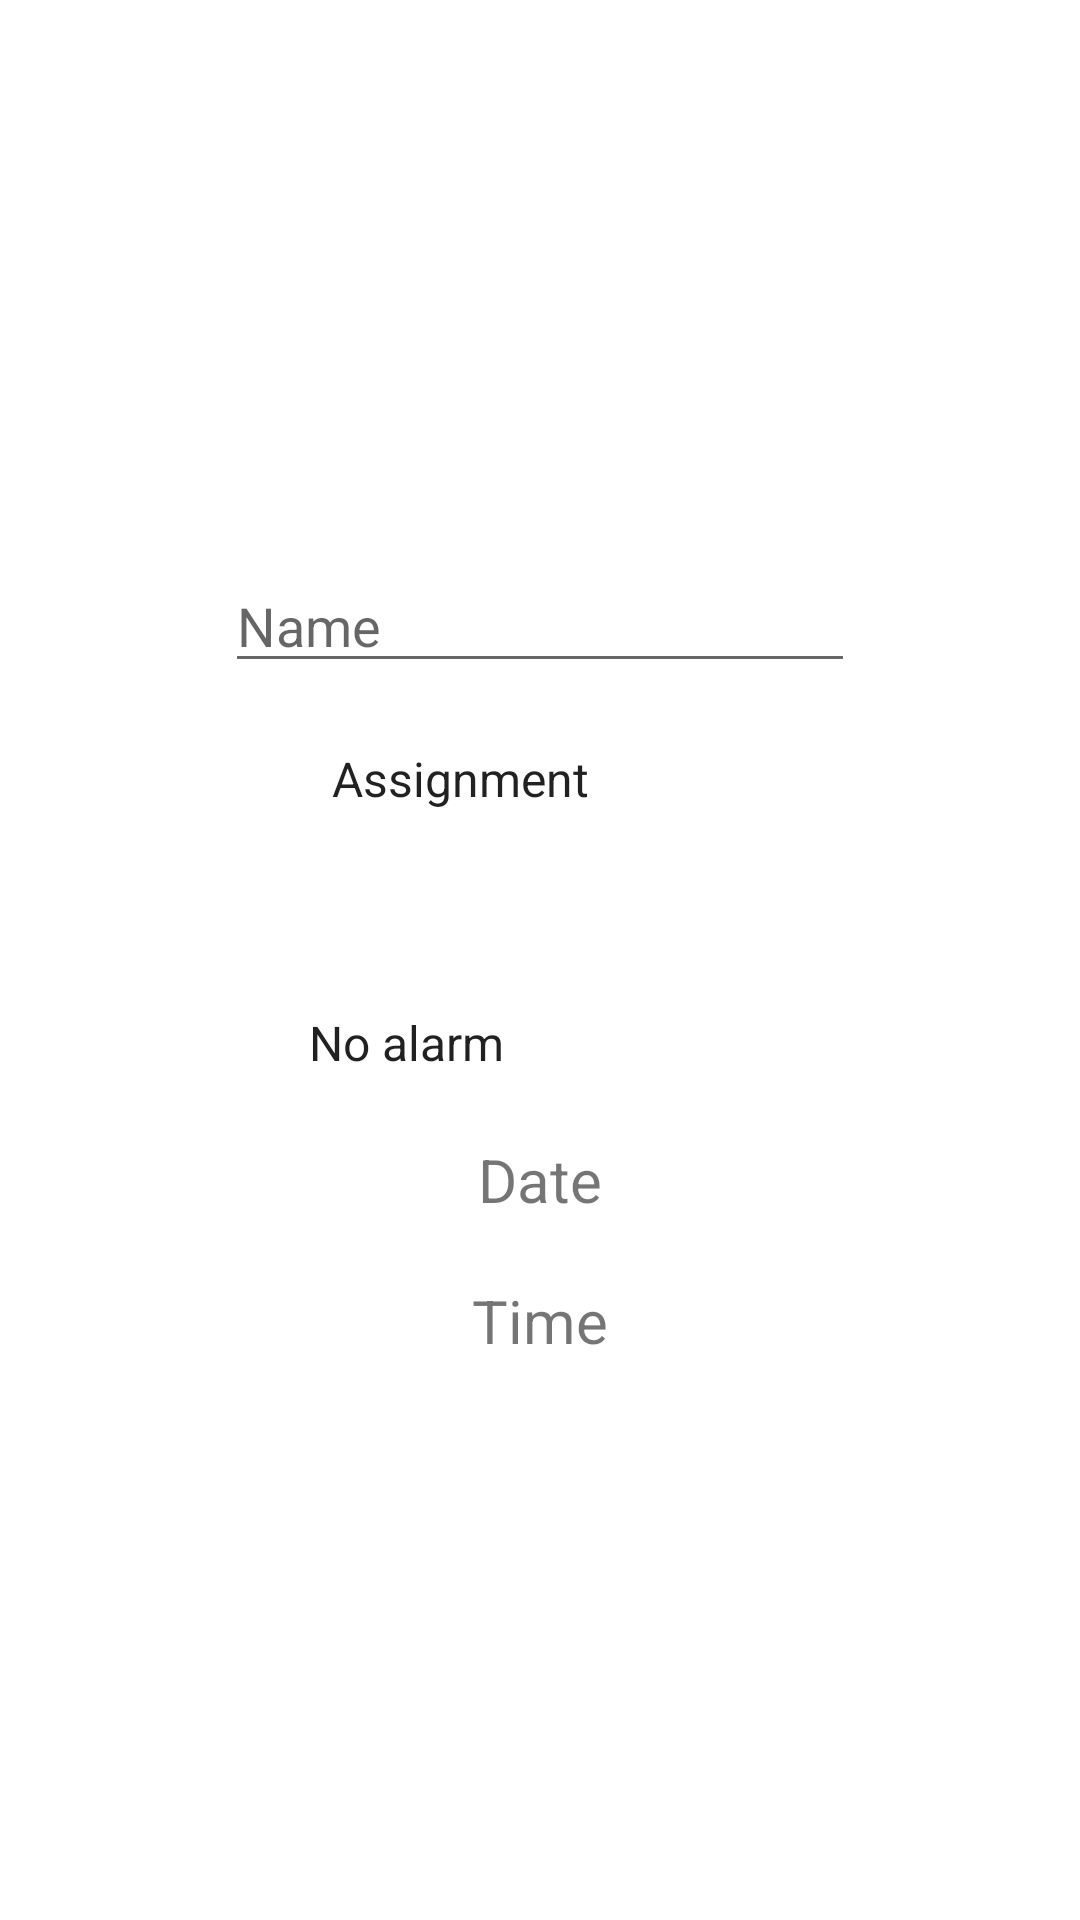

The Android layout XML behind this screen, and the referenced resources:
<!-- AndroidManifest.xml: application theme AppTheme -->
<!-- res/layout/dialog_event_new.xml -->
<?xml version="1.0" encoding="utf-8"?>
<LinearLayout
    xmlns:android="http://schemas.android.com/apk/res/android"
    android:orientation="vertical"
    android:layout_width="match_parent"
    android:layout_height="match_parent"
    android:gravity="center"
    android:padding="25dp">

    <EditText
        android:id="@+id/event_name_edit"
        android:layout_width="wrap_content"
        android:layout_height="wrap_content"
        android:ems="10"
        android:inputType="textCapSentences"
        android:hint="Name" />

    <Spinner
        android:id="@+id/event_type_spinner"
        android:layout_width="wrap_content"
        android:layout_height="wrap_content"
        android:layout_marginTop="20dp"
        android:entries="@array/event_types" />

    <Spinner
        android:id="@+id/event_course_spinner"
        android:layout_width="wrap_content"
        android:layout_height="wrap_content"
        android:layout_marginTop="20dp" />

    <Spinner
        android:id="@+id/event_alarm_spinner"
        android:layout_width="wrap_content"
        android:layout_height="wrap_content"
        android:layout_marginTop="20dp"
        android:entries="@array/event_alarms" />

    <TextView
        android:id="@+id/event_date_pick"
        android:layout_width="wrap_content"
        android:layout_height="wrap_content"
        android:layout_marginTop="20dp"
        android:text="Date"
        android:textSize="20sp" />

    <TextView
        android:id="@+id/event_time_pick"
        android:layout_width="wrap_content"
        android:layout_height="wrap_content"
        android:layout_marginTop="20dp"
        android:text="Time"
        android:textSize="20sp" />

</LinearLayout>
<!-- resources referenced by this layout -->
<resources>
  <string-array name="event_alarms">
          <item>No alarm</item>
          <item>On time</item>
          <item>One hour prior</item>
          <item>One day prior</item>
          <item>One week prior</item>
      </string-array>
  <string-array name="event_types">
          <item>Assignment</item>
          <item>Exam</item>
          <item>Other</item>
          <item>Presentation</item>
          <item>Project</item>
          <item>Quiz</item>
          <item>Report</item>
          <item>Test</item>
      </string-array>
  <style name="AppTheme" parent="Theme.AppCompat.Light.DarkActionBar">
          
          <item name="colorPrimary">@color/colorPrimary</item>
          <item name="colorPrimaryDark">@color/colorPrimaryDark</item>
          <item name="colorAccent">@color/colorAccent</item>
          <item name="android:windowBackground">@color/colorPrimaryLight</item>
      </style>
  <color name="colorPrimary">#212121</color>
  <color name="colorPrimaryDark">#000000</color>
  <color name="colorAccent">#448AFF</color>
</resources>
